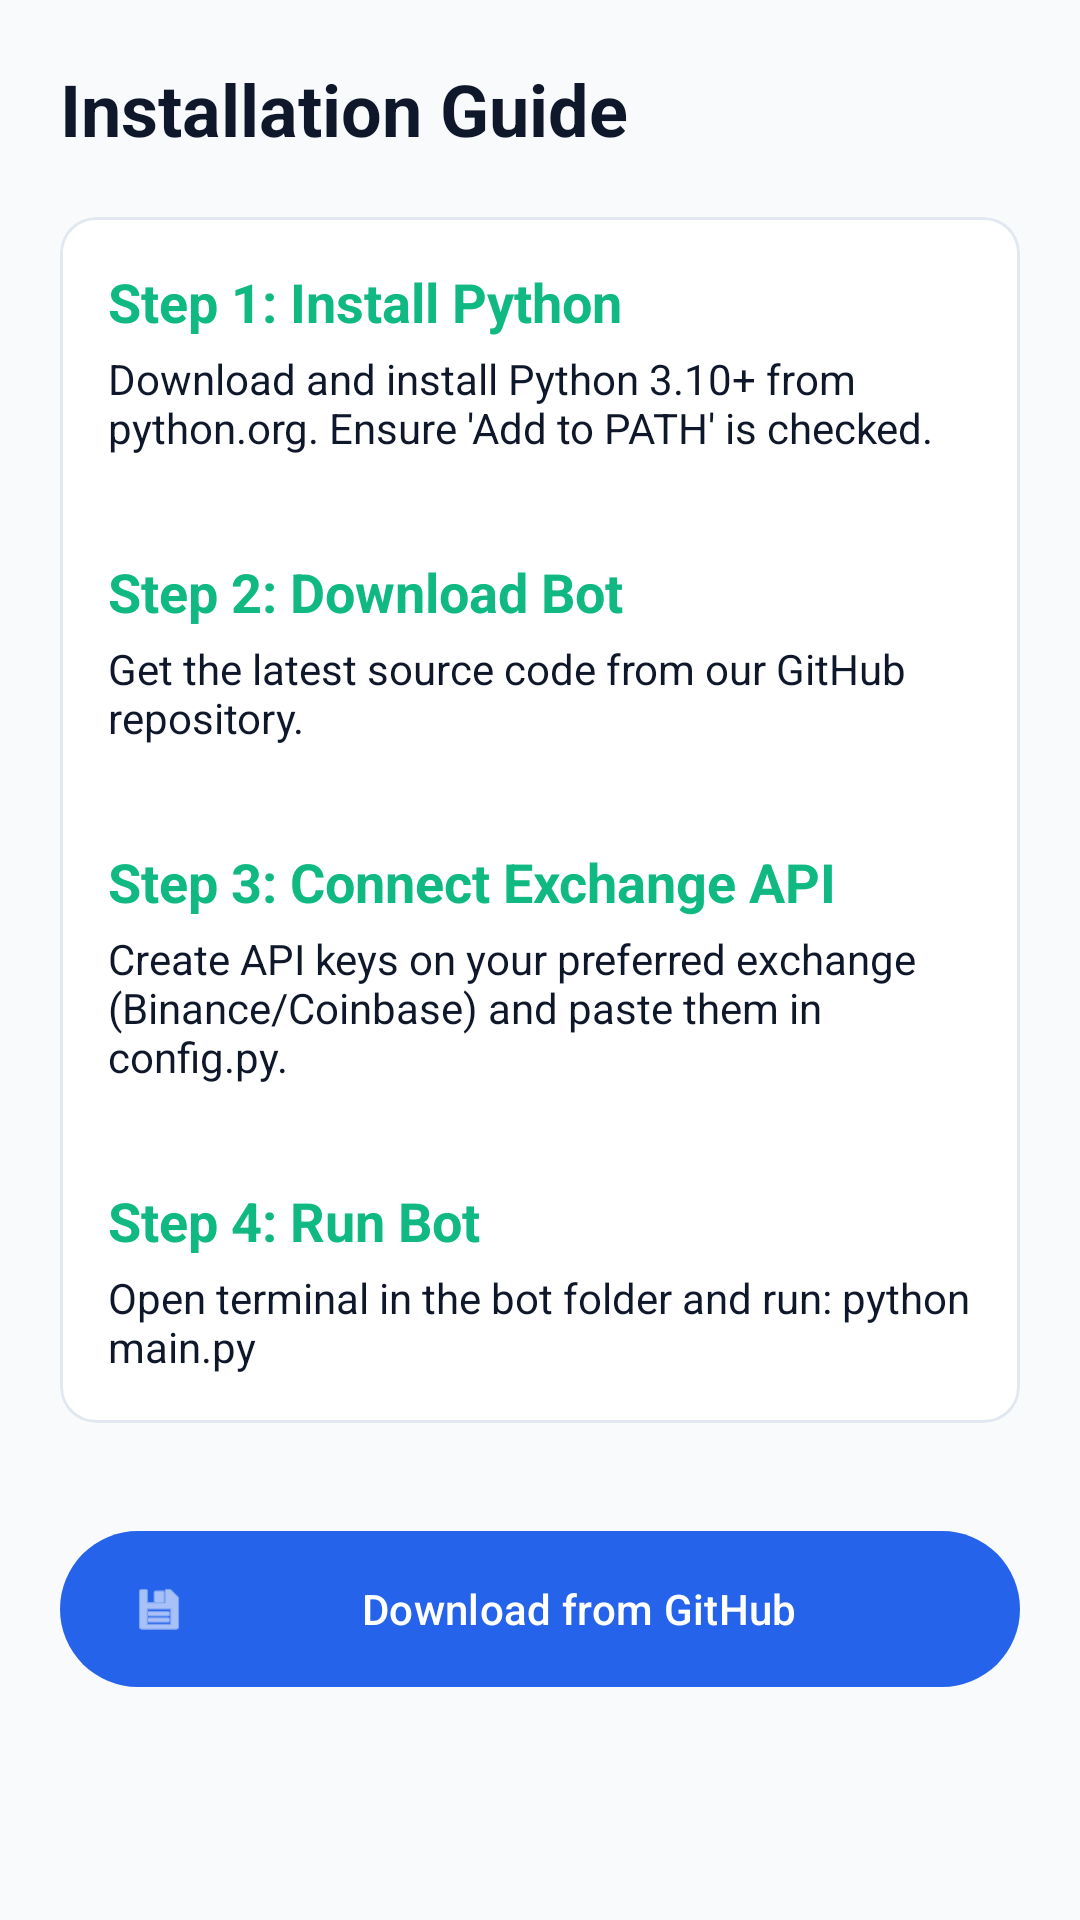

Produce the Android XML layout that renders to this screen, including the resource entries it uses.
<!-- AndroidManifest.xml: application theme Theme.TradingAI -->
<!-- res/layout/fragment_install.xml -->
<?xml version="1.0" encoding="utf-8"?>
<ScrollView xmlns:android="http://schemas.android.com/apk/res/android"
    xmlns:app="http://schemas.android.com/apk/res-auto"
    android:layout_width="match_parent"
    android:layout_height="match_parent"
    android:background="@color/background">

    <LinearLayout
        android:layout_width="match_parent"
        android:layout_height="wrap_content"
        android:orientation="vertical"
        android:padding="20dp">

        <TextView
            android:layout_width="wrap_content"
            android:layout_height="wrap_content"
            android:text="Installation Guide"
            android:textColor="@color/on_background"
            android:textSize="24sp"
            android:textStyle="bold" />

        <com.google.android.material.card.MaterialCardView
            android:layout_width="match_parent"
            android:layout_height="wrap_content"
            android:layout_marginTop="20dp"
            app:cardBackgroundColor="@color/surface"
            app:cardCornerRadius="12dp">

            <LinearLayout
                android:layout_width="match_parent"
                android:layout_height="wrap_content"
                android:orientation="vertical"
                android:padding="16dp">

                <TextView
                    android:layout_width="wrap_content"
                    android:layout_height="wrap_content"
                    android:text="Step 1: Install Python"
                    android:textColor="@color/accent"
                    android:textSize="18sp"
                    android:textStyle="bold" />
                <TextView
                    android:layout_width="wrap_content"
                    android:layout_height="wrap_content"
                    android:layout_marginTop="4dp"
                    android:text="Download and install Python 3.10+ from python.org. Ensure 'Add to PATH' is checked."
                    android:textColor="@color/on_surface" />

                <View android:layout_width="match_parent" android:layout_height="1dp" android:background="#33FFFFFF" android:layout_marginVertical="16dp"/>

                <TextView
                    android:layout_width="wrap_content"
                    android:layout_height="wrap_content"
                    android:text="Step 2: Download Bot"
                    android:textColor="@color/accent"
                    android:textSize="18sp"
                    android:textStyle="bold" />
                <TextView
                    android:layout_width="wrap_content"
                    android:layout_height="wrap_content"
                    android:layout_marginTop="4dp"
                    android:text="Get the latest source code from our GitHub repository."
                    android:textColor="@color/on_surface" />

                <View android:layout_width="match_parent" android:layout_height="1dp" android:background="#33FFFFFF" android:layout_marginVertical="16dp"/>

                <TextView
                    android:layout_width="wrap_content"
                    android:layout_height="wrap_content"
                    android:text="Step 3: Connect Exchange API"
                    android:textColor="@color/accent"
                    android:textSize="18sp"
                    android:textStyle="bold" />
                <TextView
                    android:layout_width="wrap_content"
                    android:layout_height="wrap_content"
                    android:layout_marginTop="4dp"
                    android:text="Create API keys on your preferred exchange (Binance/Coinbase) and paste them in config.py."
                    android:textColor="@color/on_surface" />

                <View android:layout_width="match_parent" android:layout_height="1dp" android:background="#33FFFFFF" android:layout_marginVertical="16dp"/>

                <TextView
                    android:layout_width="wrap_content"
                    android:layout_height="wrap_content"
                    android:text="Step 4: Run Bot"
                    android:textColor="@color/accent"
                    android:textSize="18sp"
                    android:textStyle="bold" />
                <TextView
                    android:layout_width="wrap_content"
                    android:layout_height="wrap_content"
                    android:layout_marginTop="4dp"
                    android:text="Open terminal in the bot folder and run: python main.py"
                    android:textColor="@color/on_surface" />

            </LinearLayout>
        </com.google.android.material.card.MaterialCardView>

        <com.google.android.material.button.MaterialButton
            android:id="@+id/btn_github_download"
            android:layout_width="match_parent"
            android:layout_height="60dp"
            android:layout_marginTop="32dp"
            android:text="Download from GitHub"
            app:icon="@android:drawable/ic_menu_save" />

    </LinearLayout>
</ScrollView>
<!-- resources referenced by this layout -->
<resources>
  <color name="accent">#10B981</color>
  <color name="background">#F8FAFC</color>
  <color name="on_background">#0F172A</color>
  <color name="on_surface">#0F172A</color>
  <color name="surface">#FFFFFF</color>
  <style name="Theme.TradingAI" parent="Theme.Material3.DayNight.NoActionBar">
          
          <item name="colorPrimary">@color/primary</item>
          <item name="colorOnPrimary">@color/on_primary</item>
          <item name="colorPrimaryContainer">@color/primary_variant</item>
          <item name="colorOnPrimaryContainer">@color/on_primary</item>
  
          
          <item name="colorSecondary">@color/accent</item>
          <item name="colorOnSecondary">@color/on_primary</item>
  
          
          <item name="colorSurface">@color/surface</item>
          <item name="colorOnSurface">@color/on_surface</item>
          <item name="colorSurfaceVariant">#F1F5F9</item>
          <item name="colorOnSurfaceVariant">@color/text_secondary</item>
          <item name="colorOutlineVariant">@color/outline_variant</item>
  
          
          <item name="android:statusBarColor">@color/primary</item>
          
          <item name="android:windowBackground">@color/background</item>
      </style>
  <color name="primary">#2563EB</color>
  <color name="on_primary">#FFFFFF</color>
  <color name="primary_variant">#1D4ED8</color>
  <color name="text_secondary">#64748B</color>
  <color name="outline_variant">#E2E8F0</color>
</resources>
